pico-8 play session: no input (idle)

[t = 1 s] idle ~1s (no d-pad/buttons)
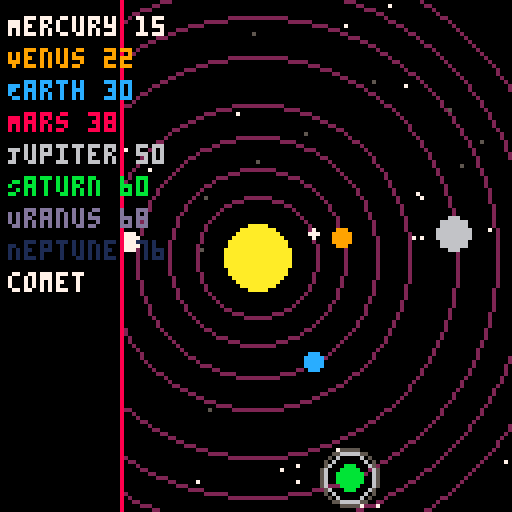
[t = 2 s] idle ~2s (no d-pad/buttons)
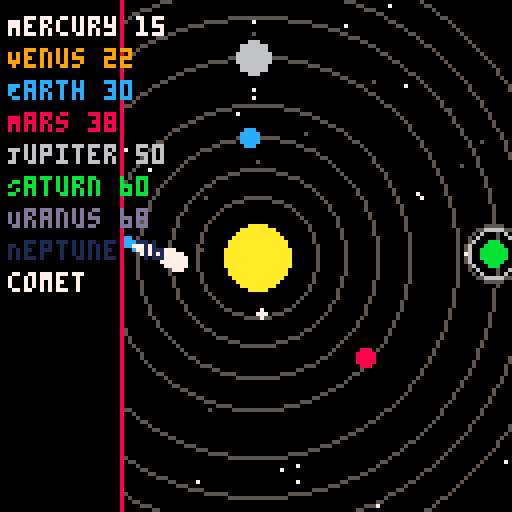
[t = 4 s] idle ~4s (no d-pad/buttons)
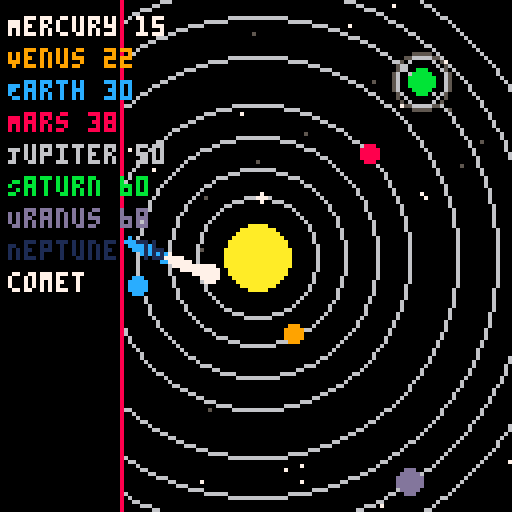
[t = 6 s] idle ~6s (no d-pad/buttons)
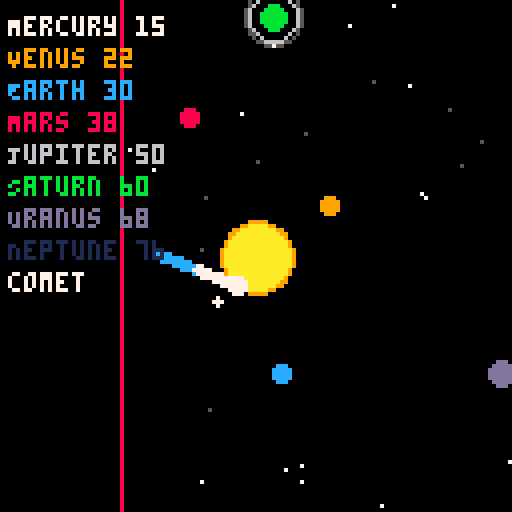
[t = 8 s] idle ~8s (no d-pad/buttons)
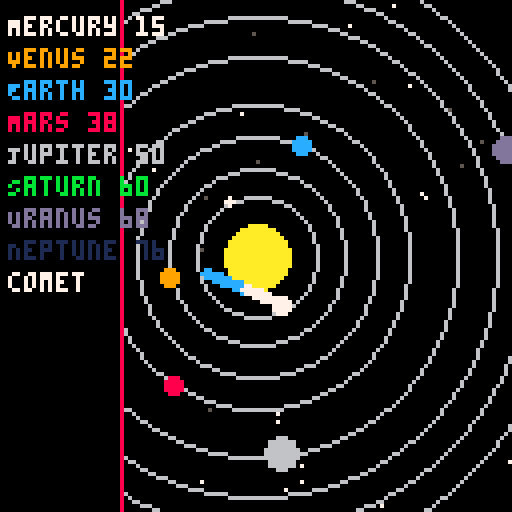

pico-8 cartridge
version 42
__lua__
-- solar_system_v3.11.p8
-- UI distance labels, comet trail smoothing, orbit smoothing

function _init()
    sun = {x=64, y=64, r=8, base_color=10, glow_color=9, pulse=0}
    planets = {
        {name="Mercury", dist=15, size=1, speed=0.03, angle=0, color=7},
        {name="Venus", dist=22, size=2, speed=0.02, angle=0, color=9},
        {name="Earth", dist=30, size=2, speed=0.018, angle=0, color=12},
        {name="Mars", dist=38, size=2, speed=0.015, angle=0, color=8},
        {name="Jupiter", dist=50, size=4, speed=0.01, angle=0, color=6, moons=3},
        {name="Saturn", dist=60, size=3, speed=0.008, angle=0, color=11, rings=true, moons=2},
        {name="Uranus", dist=68, size=3, speed=0.006, angle=0, color=13},
        {name="Neptune", dist=76, size=3, speed=0.004, angle=0, color=1}
    }
    comet = {x=-20, y=40, dx=0.5, dy=0.2, color=7, trail={}, trail_length=40}
    stars_far,stars_near={},{} 
    for i=1,20 do add(stars_far,{x=flr(rnd(128)),y=flr(rnd(128)),speed=0.1,c=5}) end
    for i=1,20 do add(stars_near,{x=flr(rnd(128)),y=flr(rnd(128)),speed=0.3,c=7}) end
    orbit_pulse = 0
end

function _update60()
    update_planets()
    update_sun()
    update_stars(stars_far)
    update_stars(stars_near)
    update_comet()
    orbit_pulse += 0.02
end

function update_planets()
    for p in all(planets) do
        p.angle += p.speed * 0.98
        p.x = sun.x + cos(p.angle) * p.dist
        p.y = sun.y + sin(p.angle) * p.dist
    end
end

function update_sun() sun.pulse += 0.05 end

function update_stars(layer)
    for s in all(layer) do
        s.x += s.speed*0.05
        if s.x > 128 then s.x = 0 end
    end
end

function update_comet()
    comet.x += comet.dx
    comet.y += comet.dy
    add_comet_trail(comet.x, comet.y, comet.trail, comet.trail_length)
    if comet.x > 140 or comet.y > 140 then
        comet.x = -20
        comet.y = flr(rnd(128))
        comet.dx = 0.4 + rnd(0.3)
        comet.dy = -0.1 + rnd(0.4)
    end
end

function add_comet_trail(x, y, container, max_len)
    add(container, {x=x, y=y})
    if #container > max_len then deli(container,1) end
end

function draw_comet_trail(container)
    for i=1,#container do
        local t = container[i]
        local fade = i/#container
        local col = fade > 0.5 and 7 or 12
        circfill(t.x, t.y, 1, col)
    end
end

function draw_sun()
    local pulse_size = 1 + sin(sun.pulse)*1.5
    circfill(sun.x, sun.y, sun.r + pulse_size, sun.glow_color)
    circfill(sun.x, sun.y, sun.r, sun.base_color)
end

function draw_orbits()
    local alpha = 0.5 + 0.5*sin(orbit_pulse)
    local step = flr(alpha*8)
    for p in all(planets) do circ(sun.x, sun.y, p.dist, step) end
end

function comet_proximity_highlight(p)
    local dx,dy = p.x-comet.x, p.y-comet.y
    return (dx*dx+dy*dy) < 100
end

function draw_moons(p)
    if not p.moons then return end
    for i=1,p.moons do
        local a = p.angle + (i*0.5)
        pset(p.x + cos(a)*(p.size+3+i), p.y + sin(a)*(p.size+3+i), 7)
    end
end

function draw_planet(p)
    local c = comet_proximity_highlight(p) and 7 or p.color
    if p.rings then for r=1,2 do circ(p.x,p.y,p.size+2+r,5+r%2) end end
    circfill(p.x, p.y, p.size, c)
    draw_moons(p)
end

function draw_comet()
    circfill(comet.x, comet.y, 2, 7)
    draw_comet_trail(comet.trail)
end

function draw_starfield(layer) for s in all(layer) do pset(s.x, s.y, s.c) end end

function draw_ui()
    rectfill(0,0,30,127,0)
    line(30,0,30,127,8)
    local y=4
    for p in all(planets) do
        local dist_label = tostring(flr(p.dist))
        print(p.name.." "..dist_label,2,y,p.color)
        y+=8
    end
    print("comet",2,y,7)
end

function _draw()
    cls()
    draw_starfield(stars_far)
    draw_starfield(stars_near)
    draw_sun()
    draw_orbits()
    for p in all(planets) do draw_planet(p) end
    draw_comet()
    draw_ui()
end
